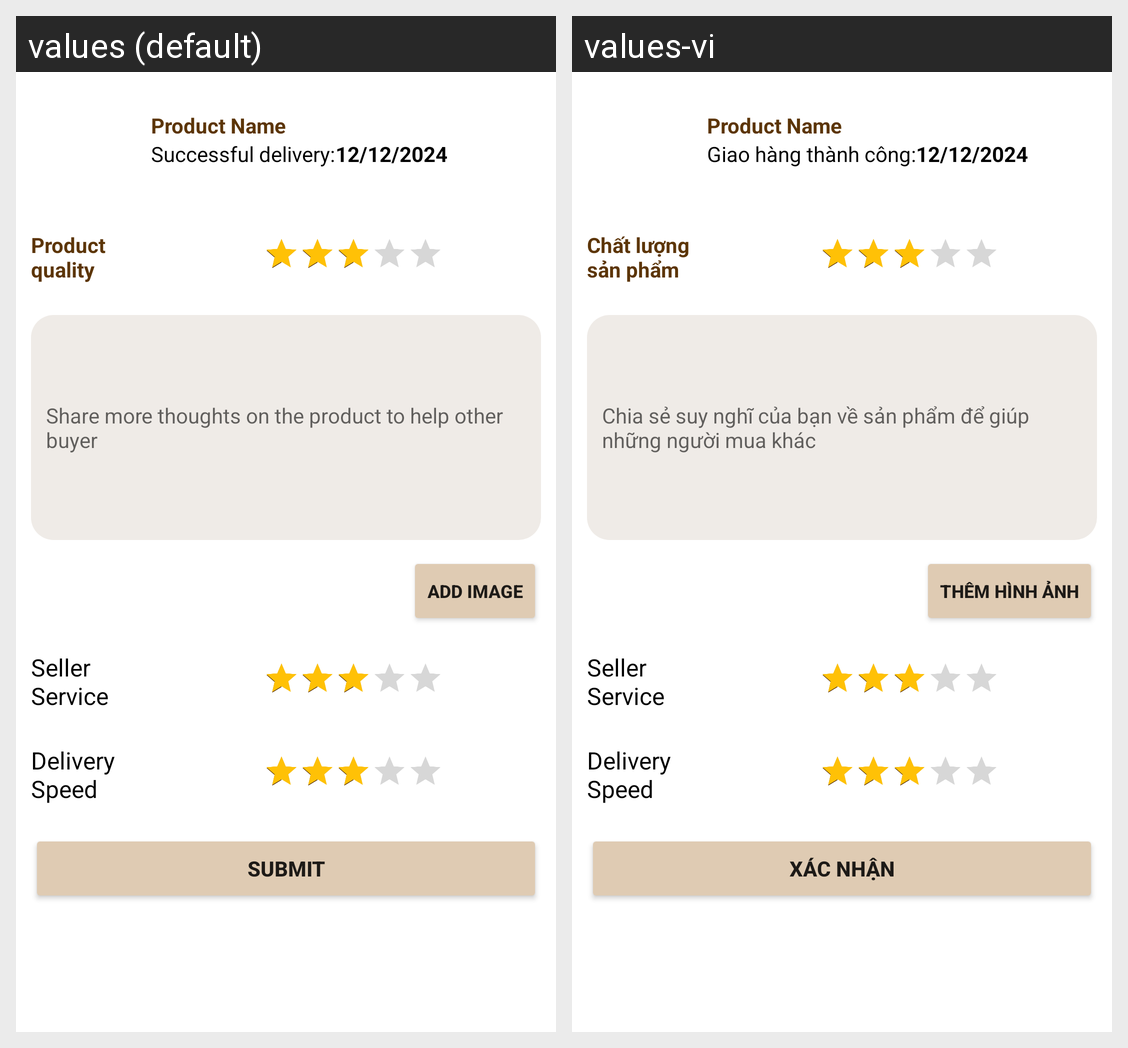

The Android screen above is rendered under two locales of the same app. Produce the string resources it draws, with the default and per-locale values.
Android screen res/layout/activity_rating.xml rendered under 2 locales, left to right: values (default), values-vi. Device: Nexus 5 (rendered at 1080×1920; each locale shown at half size, 540×960, under a caption strip naming it); theme Theme.TheStore.
Strings drawn on this screen, with the default value and each locale's value (text and hints the layout hard-codes, and strings that could not be matched under every locale, appear in the picture but are not listed):

strSuccessfulDelivery
  values: Successful delivery:
  values-vi: Giao hàng thành công:

strProductQuality
  values: Product quality
  values-vi: Chất lượng sản phẩm

strHintRating
  values: Share more thoughts on the product to help other buyer
  values-vi: Chia sẻ suy nghĩ của bạn về sản phẩm để giúp những người mua khác

strAddImage
  values: Add image
  values-vi: Thêm hình ảnh

strSubmit
  values: Submit
  values-vi: Xác nhận
